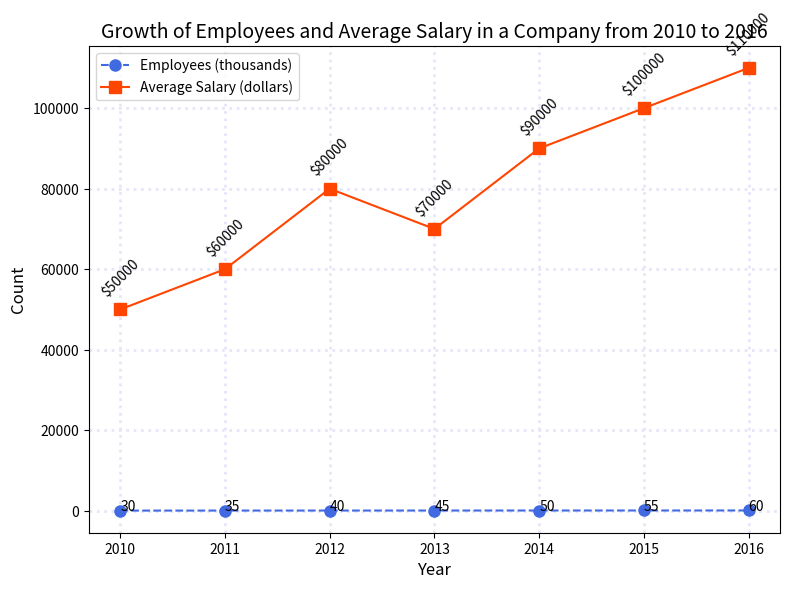

The matplotlib source for this figure: (Note: this script raises an exception after producing the figure.)

import matplotlib.pyplot as plt

# Set data
year = [2010, 2011, 2012, 2013, 2014, 2015, 2016]
employees = [30, 35, 40, 45, 50, 55, 60]
avg_salary = [50000, 60000, 80000, 70000, 90000, 100000, 110000]

# Create figure
fig = plt.figure(figsize=(8, 6))
ax = fig.add_subplot(111)

# Plot data
ax.plot(year, employees, label="Employees (thousands)", color="royalblue", linestyle="--", marker="o", markersize=8)
ax.plot(year, avg_salary, label="Average Salary (dollars)", color="orangered", linestyle="-", marker="s", markersize=8)

# Add background grids
ax.grid(linestyle="dotted", color="lavender", linewidth=2)

# Add title
plt.title("Growth of Employees and Average Salary in a Company from 2010 to 2016", fontsize=14)

# Add labels
ax.set_xlabel("Year", fontsize=12)
ax.set_ylabel("Count", fontsize=12)

# Add x-ticks
plt.xticks(year)

# Add legend
ax.legend(loc="upper left")

# Annotate value of each data point
for i, j in zip(year, employees):
    ax.annotate(str(j), xy=(i, j + 1), fontsize=10)
for i, j in zip(year, avg_salary):
    ax.annotate("$" + str(j), xy=(i, j + 2500), fontsize=10, rotation=45, ha="center", va="bottom")

# Automatically resize the image
plt.tight_layout()

# Save figure
plt.savefig("line chart/png/194.png")

# Clear current image state
plt.clf()
